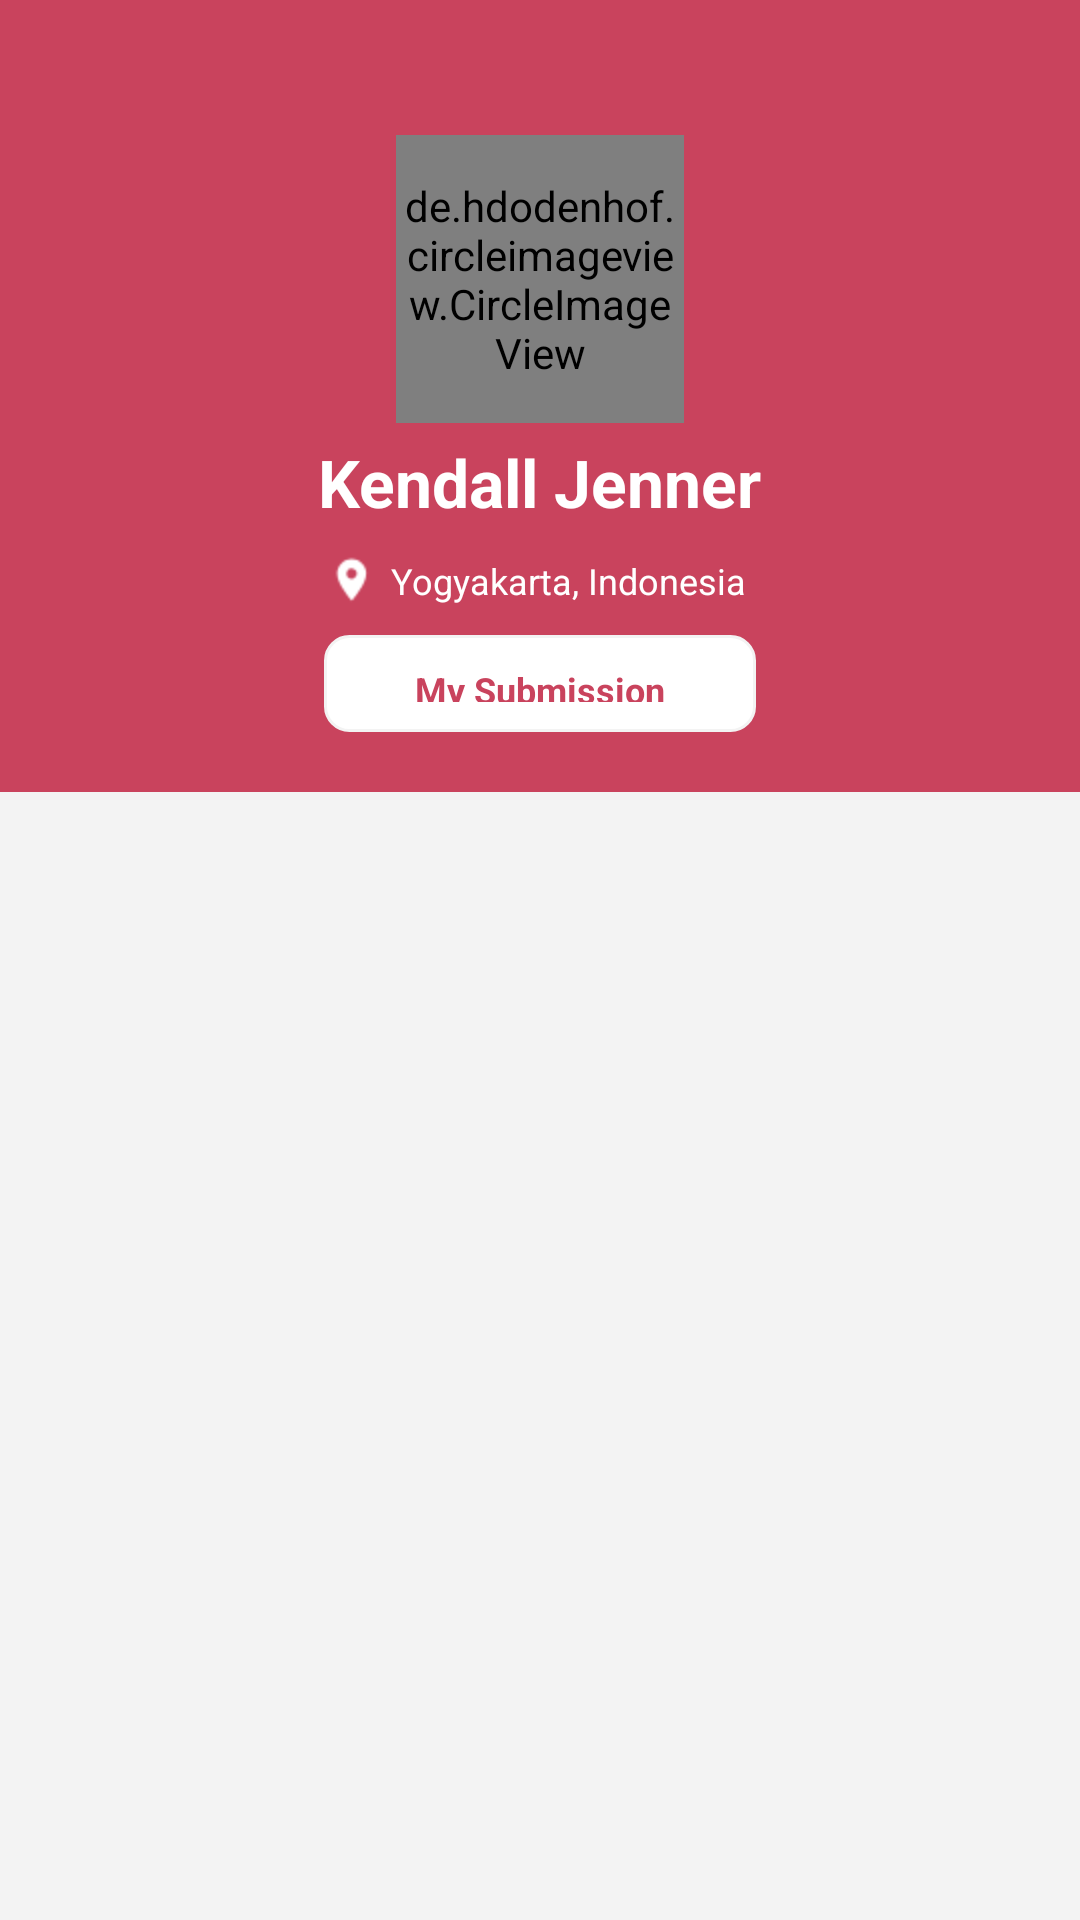

Android layout source for this screen:
<!-- AndroidManifest.xml: application theme AppTheme -->
<!-- res/layout/activity_home.xml -->
<?xml version="1.0" encoding="utf-8"?>
<RelativeLayout
        xmlns:android="http://schemas.android.com/apk/res/android"
        xmlns:tools="http://schemas.android.com/tools"
        xmlns:app="http://schemas.android.com/apk/res-auto"
        android:layout_width="match_parent" android:layout_height="match_parent"
        android:background="@color/white_three"
        tools:context=".view.home.HomeActivity">

    <RelativeLayout
            android:id="@+id/atas"
            android:layout_width="match_parent"
            android:layout_height="264dp"
            android:background="@color/deep_rose"
            android:orientation="horizontal">

        <de.hdodenhof.circleimageview.CircleImageView
                android:id="@+id/profile"
                android:layout_width="96dp"
                android:layout_height="96dp"
                android:layout_marginTop="45dp"
                android:src="@drawable/profil"
                app:civ_border_width="1dp"
                app:civ_border_color="#FFF"
                android:layout_centerHorizontal="true"/>

        <TextView
                android:id="@+id/name"
                android:textSize="22dp"
                android:layout_marginTop="5dp"
                android:textStyle="bold"
                android:layout_centerHorizontal="true"
                android:layout_width="wrap_content"
                android:layout_height="wrap_content"
                android:textColor="@color/white"
                android:text="Kendall Jenner"
        android:layout_below="@id/profile"/>

        <LinearLayout
                android:id="@+id/location_container"
                android:layout_width="wrap_content"
                android:layout_height="wrap_content"
                android:layout_below="@+id/name"
                android:layout_centerHorizontal="true">

            <ImageView
                    android:id="@+id/ic_location"
                    android:layout_marginTop="10dp"
                    android:layout_marginRight="5dp"
                    android:src="@drawable/ic_location"
                    android:layout_width="16dp"
                    android:layout_height="16dp"/>

            <TextView
                    android:id="@+id/place"
                    android:textSize="12dp"
                    android:layout_marginTop="10dp"
                    android:layout_width="120dp"
                    android:layout_height="wrap_content"
                    android:textColor="@color/white"
                    android:text="Yogyakarta, Indonesia"
                    android:layout_centerHorizontal="true"/>
        </LinearLayout>

        <TextView
                android:id="@+id/btn_sub"
                android:layout_below="@+id/location_container"
                android:text="@string/mysubmission"
                android:textSize="12dp"
                android:textStyle="bold"
                android:layout_marginTop="10dp"
                android:layout_marginBottom="20dp"
                android:textColor="@color/deep_rose"
                android:layout_width="144dp"
                android:layout_height="wrap_content"
                android:background="@drawable/border"
                android:layout_centerHorizontal="true"
                android:gravity="center"/>
    </RelativeLayout>


     <android.support.v7.widget.RecyclerView
            android:id="@+id/card_recycler_view"
            android:layout_below="@id/atas"
            android:padding="20dp"
            android:layout_width="match_parent"
            android:layout_height="match_parent"/>
    <LinearLayout
            android:id="@+id/loading"
            android:layout_width="match_parent"
            android:layout_height="match_parent"
            android:background="@color/white_three"
            android:gravity="center"
            android:visibility="gone">

        <ProgressBar android:layout_width="wrap_content" android:layout_height="wrap_content"/>

    </LinearLayout>


</RelativeLayout>
<!-- resources referenced by this layout -->
<resources>
  <color name="deep_rose">#c9435d</color>
  <color name="white_three">#f3f3f3</color>
  <!-- drawable border (drawable) -->
  <?xml version="1.0" encoding="utf-8"?>
  <shape xmlns:android="http://schemas.android.com/apk/res/android" android:shape="rectangle">
      <corners android:radius="8dp"/>
      <padding android:left="10dp"
               android:right="10dp"
               android:top="10dp"
               android:bottom="10dp"/>
      <solid android:color="@color/white"/>
      <stroke  android:width="1dp"
              android:color="#f3f3f3"/>
  </shape>
  <!-- drawable ic_location: png bitmap (drawable, 448 bytes) -->
  <!-- drawable profil: png bitmap (drawable, 64606 bytes) -->
  <string name="mysubmission">My Submission</string>
  <style name="AppTheme" parent="Theme.AppCompat.Light.NoActionBar">
          
          <item name="colorPrimary">@color/colorPrimary</item>
          <item name="colorPrimaryDark">@color/deep_rose</item>
          <item name="colorAccent">@color/colorAccent</item>
      </style>
  <color name="colorPrimary">#008577</color>
  <color name="colorAccent">#D81B60</color>
  <!-- not gathered from this repository: default colours our renderer supplied (Android Studio template values) -->
  <color name="white">#FFFFFFFF</color>
</resources>
